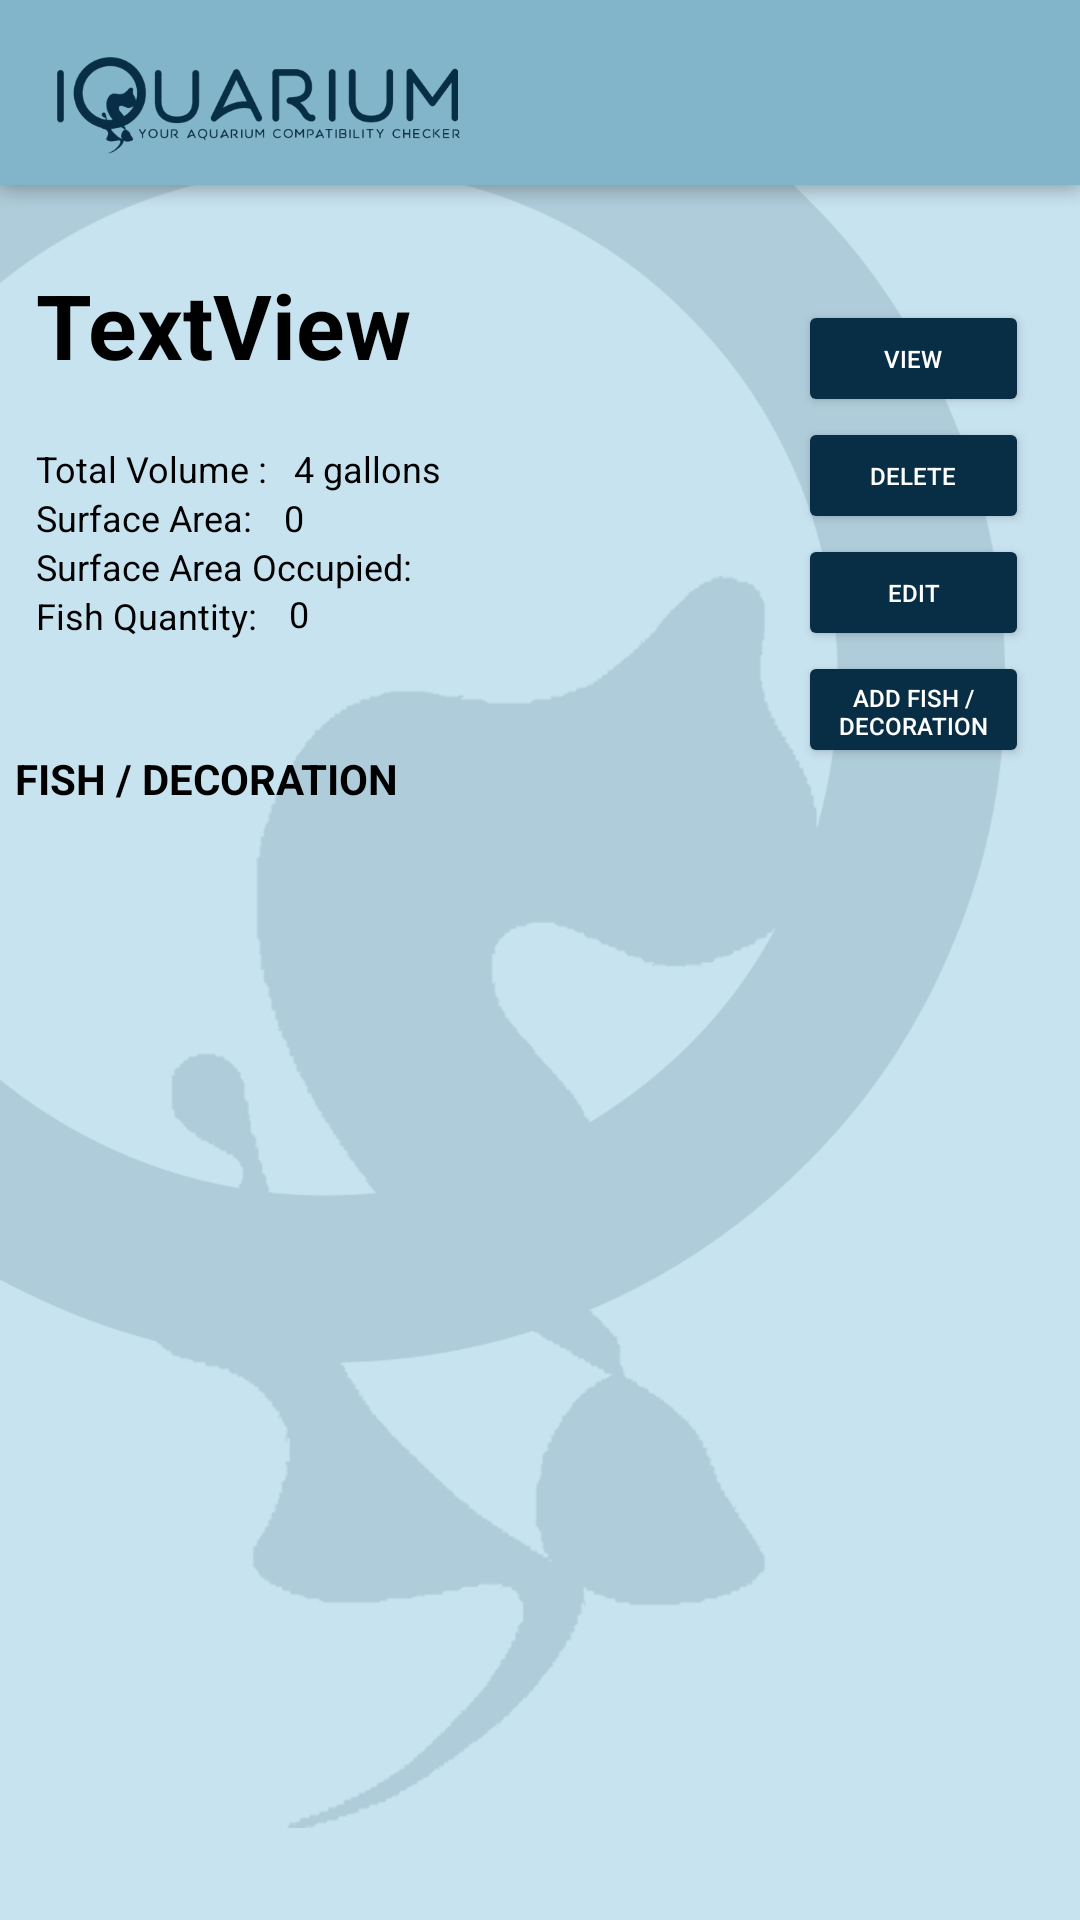

Here is an Android app screen rendered from its layout file. Give the layout XML and the strings, colors and styles it references.
<!-- AndroidManifest.xml: application theme AppTheme -->
<!-- res/layout/activity_aquarium.xml -->
<?xml version="1.0" encoding="utf-8"?>
<android.support.constraint.ConstraintLayout xmlns:android="http://schemas.android.com/apk/res/android"
    xmlns:app="http://schemas.android.com/apk/res-auto"
    xmlns:tools="http://schemas.android.com/tools"
    android:layout_width="match_parent"
    android:layout_height="match_parent"
    android:background="@mipmap/background2"
    tools:context=".Aquarium">

    <Button
        android:id="@+id/addFish"
        style="@style/Widget.AppCompat.Button.Colored"
        android:layout_width="77dp"
        android:layout_height="39dp"
        android:layout_marginStart="8dp"
        android:layout_marginEnd="17dp"
        android:text="ADD FISH / DECORATION"
        android:textSize="8sp"
        app:layout_constraintEnd_toEndOf="parent"
        app:layout_constraintHorizontal_bias="1.0"
        app:layout_constraintStart_toEndOf="@+id/aqName"
        app:layout_constraintTop_toBottomOf="@+id/editAqm" />


    <Button
        android:id="@+id/editAqm"
        style="@style/Widget.AppCompat.Button.Colored"
        android:layout_width="77dp"
        android:layout_height="39dp"
        android:layout_marginStart="8dp"
        android:layout_marginEnd="17dp"
        android:text="EDIT"
        android:textColor="#ffffff"
        android:textSize="8sp"
        app:layout_constraintEnd_toEndOf="parent"
        app:layout_constraintHorizontal_bias="1.0"
        app:layout_constraintStart_toEndOf="@+id/aqName"
        app:layout_constraintTop_toBottomOf="@+id/delAqm" />

    <TextView
        android:id="@+id/aqName"
        android:layout_width="wrap_content"
        android:layout_height="wrap_content"
        android:layout_marginStart="12dp"
        android:layout_marginTop="88dp"
        android:text="TextView"
        android:textColor="@color/colorPrimary"
        android:textSize="30sp"
        android:textStyle="bold"
        app:layout_constraintEnd_toEndOf="parent"
        app:layout_constraintHorizontal_bias="0.0"
        app:layout_constraintStart_toStartOf="parent"
        app:layout_constraintTop_toTopOf="parent" />

    <Button
        style="@style/Widget.AppCompat.Button.Colored"
        android:id="@+id/delAqm"
        android:layout_width="77dp"
        android:layout_height="39dp"
        android:layout_marginStart="8dp"
        android:layout_marginEnd="17dp"
        android:text="DELETE"
        android:textSize="8sp"
        app:layout_constraintEnd_toEndOf="parent"
        app:layout_constraintHorizontal_bias="1.0"
        app:layout_constraintStart_toEndOf="@+id/aqName"
        app:layout_constraintTop_toBottomOf="@+id/viewAqm" />

    <Button
        android:id="@+id/viewAqm"
        style="@style/Widget.AppCompat.Button.Colored"
        android:layout_width="77dp"
        android:layout_height="39dp"
        android:layout_marginStart="8dp"
        android:layout_marginTop="100dp"
        android:layout_marginEnd="17dp"
        android:text="VIEW"
        android:textSize="8sp"
        app:layout_constraintEnd_toEndOf="parent"
        app:layout_constraintHorizontal_bias="1.0"
        app:layout_constraintStart_toEndOf="@+id/aqName"
        app:layout_constraintTop_toTopOf="parent" />

    <TextView
        android:id="@+id/textViewSize"
        android:layout_width="wrap_content"
        android:layout_height="wrap_content"
        android:layout_marginStart="12dp"
        android:text="Fish Quantity:"
        android:textColor="@color/colorPrimary"
        android:textSize="12sp"
        app:layout_constraintStart_toStartOf="parent"
        app:layout_constraintTop_toBottomOf="@+id/textView15" />

    <TextView
        android:id="@+id/textView6"
        android:layout_width="wrap_content"
        android:layout_height="wrap_content"
        android:layout_marginStart="12dp"
        android:layout_marginTop="148dp"
        android:text="Total Volume : "
        android:textColor="@color/colorPrimary"
        android:textSize="12sp"
        app:layout_constraintStart_toStartOf="parent"
        app:layout_constraintTop_toTopOf="parent" />

    <TextView
        android:id="@+id/textView7"
        android:layout_width="wrap_content"
        android:layout_height="wrap_content"
        android:layout_marginStart="12dp"
        android:text="Surface Area:"
        android:textColor="@color/colorPrimary"
        android:textSize="12sp"
        app:layout_constraintStart_toStartOf="parent"
        app:layout_constraintTop_toBottomOf="@+id/textView6" />

    <TextView
        android:id="@+id/srfcArea"
        android:layout_width="wrap_content"
        android:layout_height="wrap_content"
        android:layout_marginStart="8dp"
        android:layout_marginEnd="234dp"
        android:text="0"
        android:textColor="@color/colorPrimary"
        android:textSize="12sp"
        app:layout_constraintEnd_toEndOf="parent"
        app:layout_constraintHorizontal_bias="0.102"
        app:layout_constraintStart_toEndOf="@+id/textView7"
        app:layout_constraintTop_toBottomOf="@+id/textView6" />

    <TextView
        android:id="@+id/textView15"
        android:layout_width="wrap_content"
        android:layout_height="wrap_content"
        android:layout_marginStart="12dp"
        android:text="Surface Area Occupied:"
        android:textColor="@color/colorPrimary"
        android:textSize="12sp"
        app:layout_constraintStart_toStartOf="parent"
        app:layout_constraintTop_toBottomOf="@+id/srfcArea" />

    <TextView
        android:id="@+id/srfcFish"
        android:layout_width="wrap_content"
        android:layout_height="wrap_content"
        android:layout_marginStart="8dp"
        android:layout_marginEnd="234dp"
        android:text="0"
        android:textColor="@color/colorPrimary"
        android:textSize="12sp"
        app:layout_constraintEnd_toEndOf="parent"
        app:layout_constraintHorizontal_bias="0.1"
        app:layout_constraintStart_toEndOf="@+id/textView15"
        app:layout_constraintTop_toBottomOf="@+id/textView7" />

    <TextView
        android:id="@+id/fishQty"
        android:layout_width="wrap_content"
        android:layout_height="wrap_content"
        android:layout_marginStart="8dp"
        android:layout_marginTop="32dp"
        android:layout_marginEnd="234dp"
        android:text="0"
        android:textColor="@color/colorPrimary"
        android:textSize="12sp"
        app:layout_constraintEnd_toEndOf="parent"
        app:layout_constraintHorizontal_bias="0.1"
        app:layout_constraintStart_toEndOf="@+id/textViewSize"
        app:layout_constraintTop_toBottomOf="@+id/textView6" />

    <TextView
        android:id="@+id/tankSize"
        android:layout_width="wrap_content"
        android:layout_height="wrap_content"
        android:layout_marginStart="8dp"
        android:layout_marginTop="148dp"
        android:layout_marginEnd="234dp"
        android:text="4 gallons"
        android:textColor="@color/colorPrimary"
        android:textSize="12sp"
        app:layout_constraintEnd_toEndOf="parent"
        app:layout_constraintHorizontal_bias="0.1"
        app:layout_constraintStart_toEndOf="@+id/textView6"
        app:layout_constraintTop_toTopOf="parent" />

    <TextView
        android:id="@+id/textView4"
        android:layout_width="wrap_content"
        android:layout_height="0dp"
        android:layout_marginStart="5dp"
        android:layout_marginTop="250dp"
        android:text="FISH / DECORATION"
        android:textColor="@color/colorPrimary"
        android:textSize="14sp"
        android:textStyle="bold"
        app:layout_constraintEnd_toEndOf="parent"
        app:layout_constraintHorizontal_bias="0.0"
        app:layout_constraintStart_toStartOf="parent"
        app:layout_constraintTop_toTopOf="parent" />

    <ListView
        android:id="@+id/fishList"
        android:layout_width="400dp"
        android:layout_height="435dp"
        android:layout_marginStart="5dp"
        android:layout_marginTop="5dp"
        android:layout_marginEnd="5dp"
        android:layout_marginBottom="16dp"
        android:fadeScrollbars="false"
        android:scrollbarThumbVertical="@color/colorPrimary"
        app:layout_constraintBottom_toBottomOf="parent"
        app:layout_constraintEnd_toEndOf="parent"
        app:layout_constraintHorizontal_bias="0.0"
        app:layout_constraintStart_toStartOf="parent"
        app:layout_constraintTop_toBottomOf="@+id/textView4"
        app:layout_constraintVertical_bias="0.0" />

</android.support.constraint.ConstraintLayout>
<!-- resources referenced by this layout -->
<resources>
  <color name="colorPrimary">#000000</color>
  <!-- mipmap background2: png bitmap (mipmap-xxhdpi, 143486 bytes) -->
  <style name="AppTheme" parent="Theme.AppCompat.Light.NoActionBar">
          
          <item name="colorPrimary">@color/colorPrimary</item>
          <item name="colorPrimaryDark">@color/colorPrimaryDark</item>
          <item name="colorAccent">@color/buttonColor</item>
  
      </style>
  <color name="colorPrimaryDark">#000000</color>
  <color name="buttonColor">#072e45</color>
</resources>
